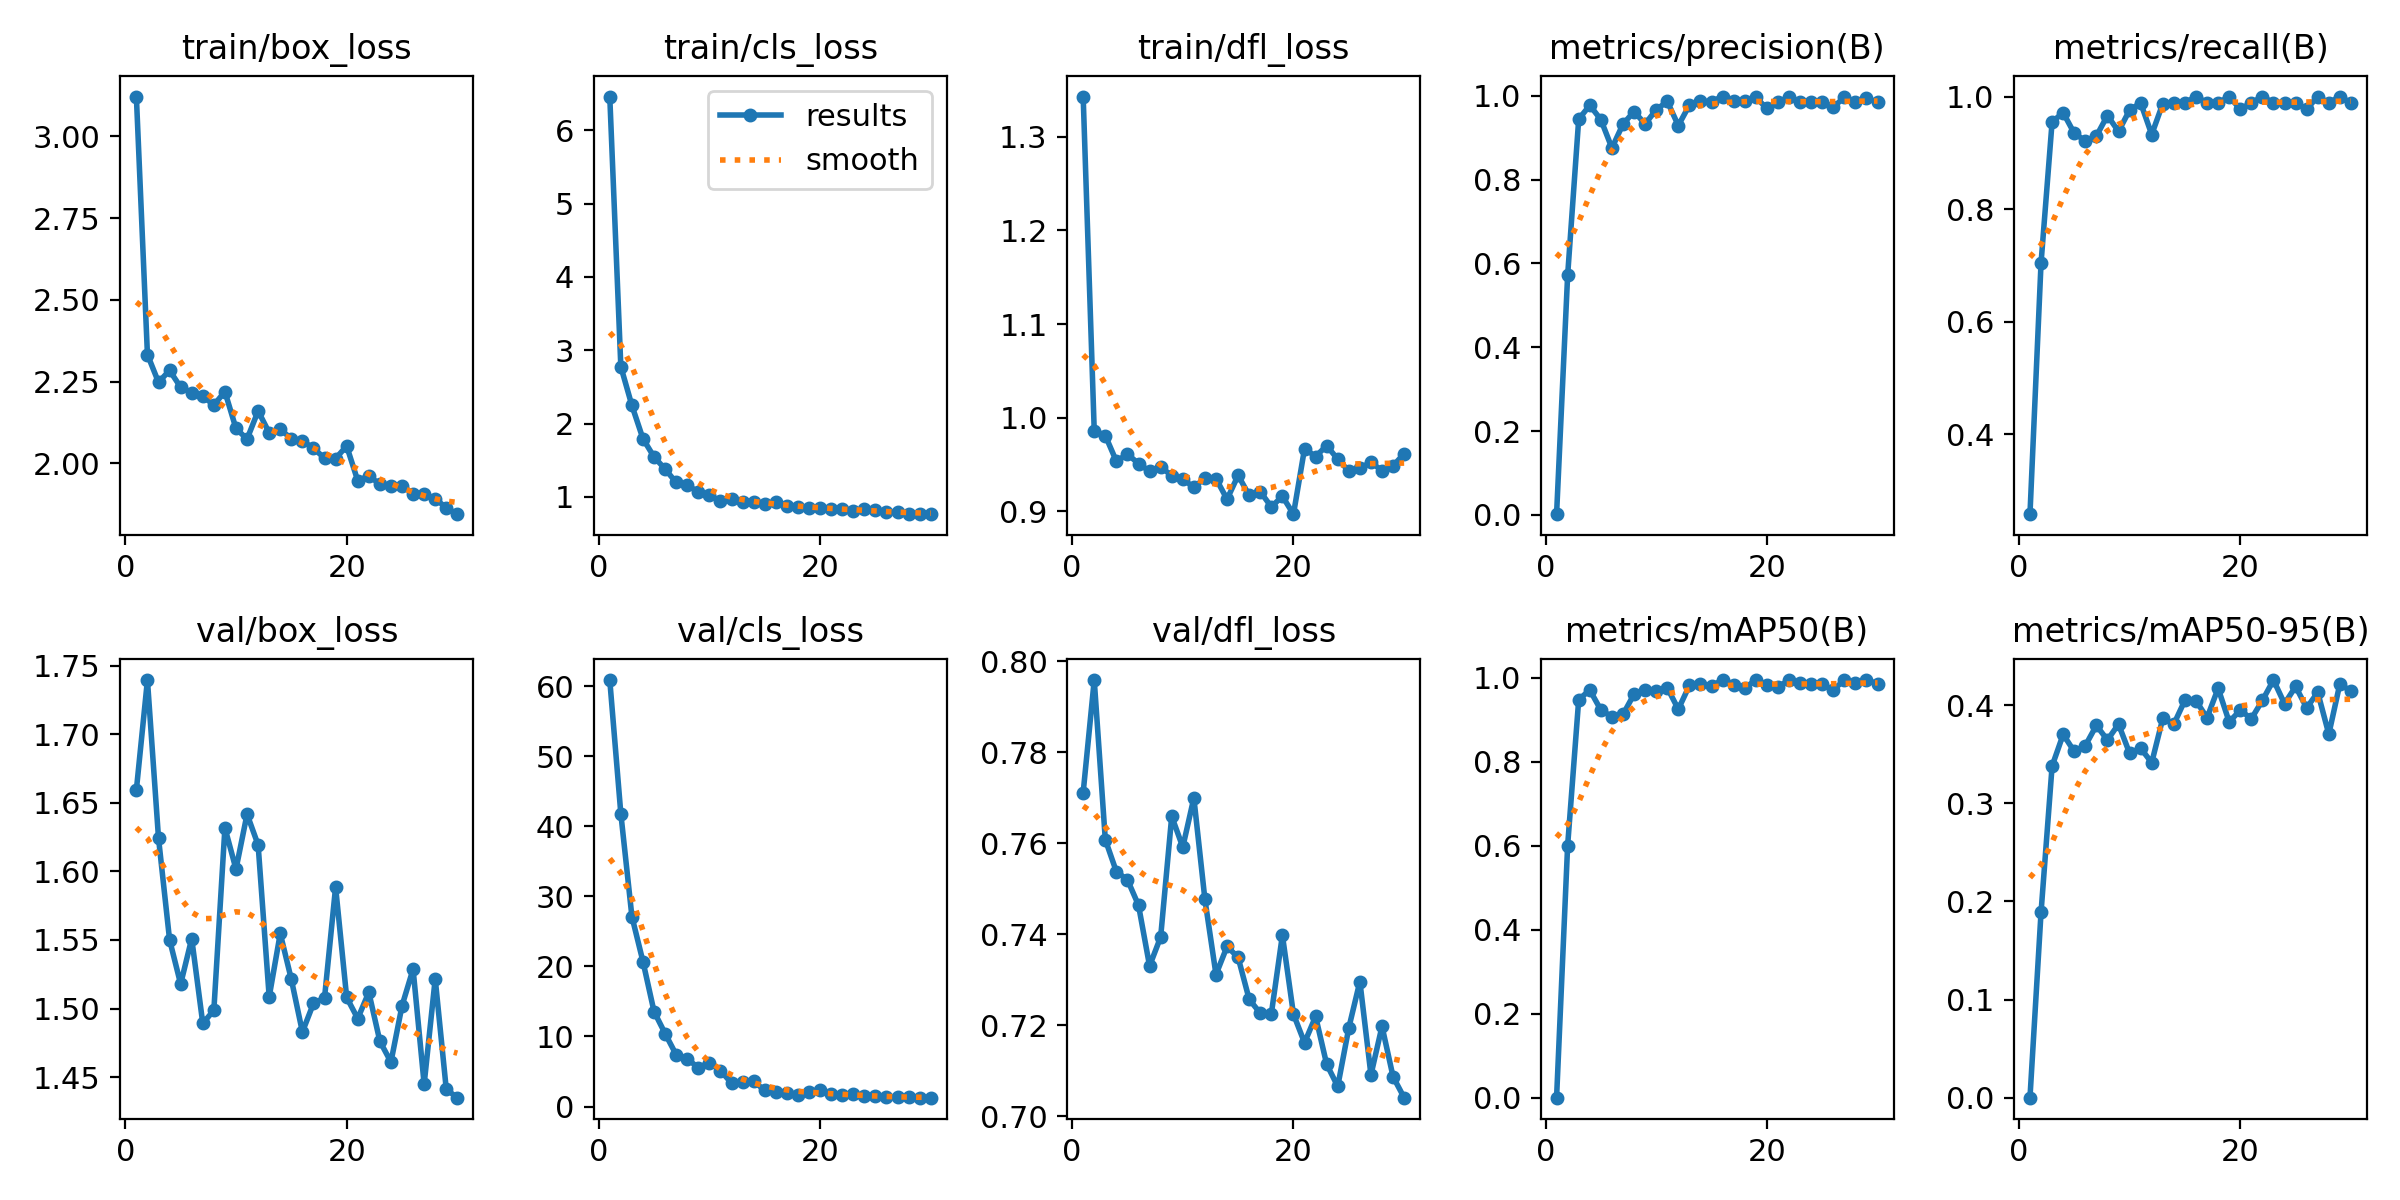

The table this chart was drawn from, first rows:
epoch, time, train/box_loss, train/cls_loss, train/dfl_loss, metrics/precision(B), metrics/recall(B), metrics/mAP50(B), metrics/mAP50-95(B), val/box_loss, val/cls_loss, val/dfl_loss, lr/pg0, lr/pg1, lr/pg2
1, 41.06, 3.122, 6.459, 1.343, 0.00157, 0.2584, 0.00076, 0.00019, 1.659, 60.87, 0.7711, 0.000545, 0.000545, 0.000545
2, 54.1, 2.333, 2.776, 0.986, 0.5715, 0.7042, 0.6009, 0.1888, 1.74, 41.79, 0.7959, 0.001064, 0.001064, 0.001064
3, 68.68, 2.248, 2.246, 0.981, 0.9443, 0.9551, 0.9483, 0.3379, 1.624, 27.12, 0.7608, 0.001547, 0.001547, 0.001547
4, 82.59, 2.284, 1.792, 0.9535, 0.9774, 0.9713, 0.9714, 0.37, 1.55, 20.68, 0.7538, 0.001502, 0.001502, 0.001502
5, 96.59, 2.233, 1.545, 0.9611, 0.9433, 0.9349, 0.9238, 0.3527, 1.518, 13.56, 0.752, 0.001447, 0.001447, 0.001447
6, 109.7, 2.217, 1.379, 0.951, 0.8754, 0.9214, 0.9076, 0.3586, 1.551, 10.42, 0.7464, 0.001392, 0.001392, 0.001392
7, 123.5, 2.206, 1.196, 0.9428, 0.9324, 0.9298, 0.9132, 0.3792, 1.489, 7.392, 0.733, 0.001337, 0.001337, 0.001337
8, 138, 2.178, 1.157, 0.9479, 0.9625, 0.9663, 0.9613, 0.3644, 1.499, 6.792, 0.7394, 0.001282, 0.001282, 0.001282
9, 152.4, 2.219, 1.069, 0.9379, 0.9329, 0.938, 0.9721, 0.3805, 1.632, 5.548, 0.7659, 0.001227, 0.001227, 0.001227
10, 166.3, 2.107, 1.024, 0.9344, 0.9666, 0.9759, 0.9695, 0.3509, 1.602, 6.273, 0.7592, 0.001172, 0.001172, 0.001172
11, 179.9, 2.074, 0.9426, 0.9258, 0.9868, 0.9888, 0.9768, 0.356, 1.642, 5.138, 0.77, 0.001117, 0.001117, 0.001117
12, 194.1, 2.16, 0.974, 0.9354, 0.9292, 0.9326, 0.9255, 0.3413, 1.619, 3.333, 0.7477, 0.001062, 0.001062, 0.001062
13, 208, 2.094, 0.936, 0.935, 0.9778, 0.9875, 0.982, 0.3864, 1.508, 3.465, 0.7312, 0.001007, 0.001007, 0.001007
14, 222.4, 2.104, 0.9237, 0.913, 0.9871, 0.9888, 0.9865, 0.3806, 1.555, 3.619, 0.7373, 0.0009519, 0.0009519, 0.0009519
15, 236.1, 2.076, 0.9074, 0.9385, 0.9863, 0.9888, 0.9813, 0.4048, 1.521, 2.295, 0.7349, 0.0008968, 0.0008968, 0.0008968
16, 250.4, 2.069, 0.9248, 0.9171, 0.9983, 1, 0.995, 0.4043, 1.483, 2.106, 0.7257, 0.0008418, 0.0008418, 0.0008418
17, 263.3, 2.046, 0.8752, 0.921, 0.9873, 0.9888, 0.9832, 0.387, 1.504, 1.946, 0.7227, 0.0007868, 0.0007868, 0.0007868
18, 276.3, 2.016, 0.8569, 0.9049, 0.9869, 0.9888, 0.9761, 0.417, 1.508, 1.675, 0.7225, 0.0007318, 0.0007318, 0.0007318
19, 290.5, 2.015, 0.8541, 0.9162, 0.9966, 1, 0.995, 0.3828, 1.589, 2.111, 0.7398, 0.0006768, 0.0006768, 0.0006768
20, 304.3, 2.053, 0.8465, 0.897, 0.9698, 0.9775, 0.9825, 0.3948, 1.508, 2.311, 0.7225, 0.0006218, 0.0006218, 0.0006218
21, 319.4, 1.947, 0.8407, 0.9669, 0.9843, 0.9888, 0.9785, 0.386, 1.493, 1.724, 0.7162, 0.0005668, 0.0005668, 0.0005668
22, 332.6, 1.961, 0.8293, 0.9586, 0.9978, 1, 0.995, 0.4047, 1.512, 1.629, 0.722, 0.0005118, 0.0005118, 0.0005118
23, 345.6, 1.936, 0.8133, 0.9702, 0.985, 0.9888, 0.9872, 0.4254, 1.476, 1.801, 0.7115, 0.0004568, 0.0004568, 0.0004568
24, 359.5, 1.932, 0.8301, 0.9557, 0.986, 0.9888, 0.985, 0.4013, 1.461, 1.489, 0.7066, 0.0004017, 0.0004017, 0.0004017
25, 372.9, 1.931, 0.826, 0.9431, 0.9852, 0.9888, 0.9848, 0.4189, 1.502, 1.445, 0.7195, 0.0003467, 0.0003467, 0.0003467
26, 386.4, 1.908, 0.7898, 0.9461, 0.9735, 0.9775, 0.9715, 0.3971, 1.529, 1.29, 0.7296, 0.0002917, 0.0002917, 0.0002917
27, 397.9, 1.906, 0.7886, 0.9525, 0.9961, 1, 0.995, 0.4129, 1.445, 1.301, 0.7091, 0.0002367, 0.0002367, 0.0002367
28, 410.7, 1.892, 0.7721, 0.9435, 0.9846, 0.9888, 0.9869, 0.3703, 1.522, 1.309, 0.7198, 0.0001817, 0.0001817, 0.0001817
29, 423.9, 1.864, 0.7672, 0.9486, 0.9944, 1, 0.995, 0.4216, 1.441, 1.277, 0.7087, 0.0001267, 0.0001267, 0.0001267
30, 437.5, 1.844, 0.7639, 0.9616, 0.9847, 0.9888, 0.9865, 0.4139, 1.435, 1.263, 0.7041, 7.1681e-05, 7.1681e-05, 7.1681e-05
